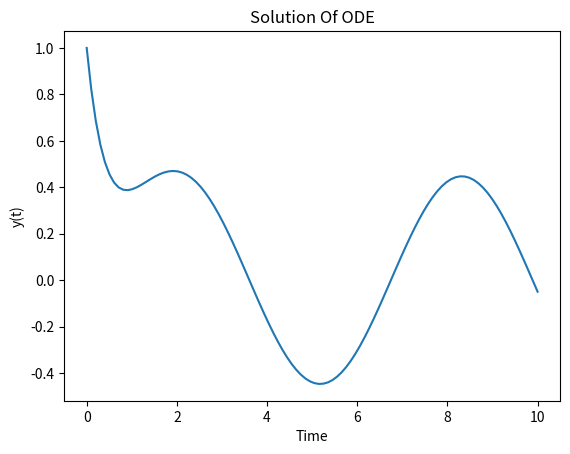

This chart was generated by the following Python code:
import numpy as np
from scipy.integrate import odeint
import matplotlib.pyplot as plt

def model(y, t):
    dydt = -2 * y + np.sin(t)
    return dydt

y0 = np.array([1.0])

t = np.linspace(0, 10, 100)

solution = odeint(model, y0, t)

plt.plot(t, solution)
plt.xlabel('Time')
plt.ylabel('y(t)')
plt.title('Solution Of ODE')
plt.show()